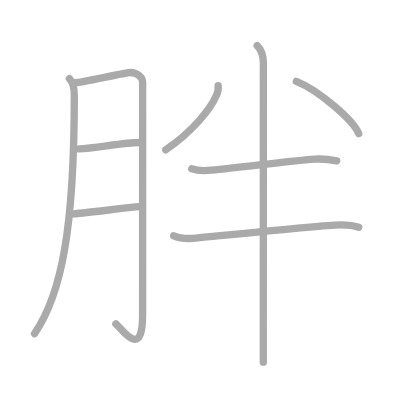
t = 0.00 s
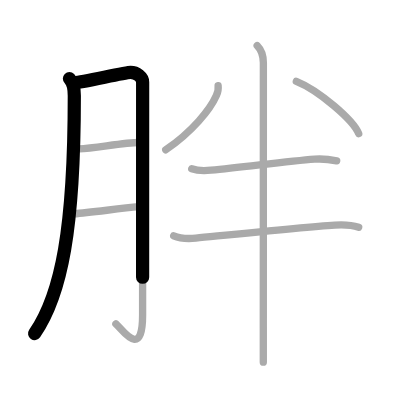
t = 1.75 s
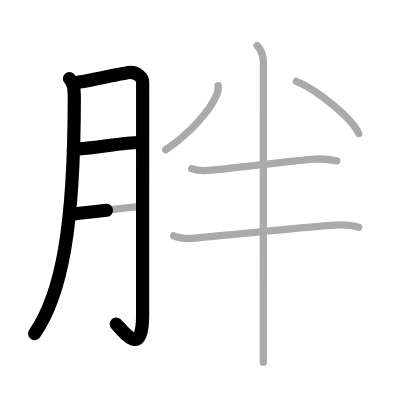
t = 3.50 s
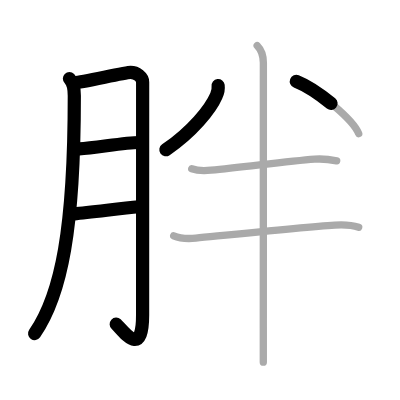
t = 5.50 s
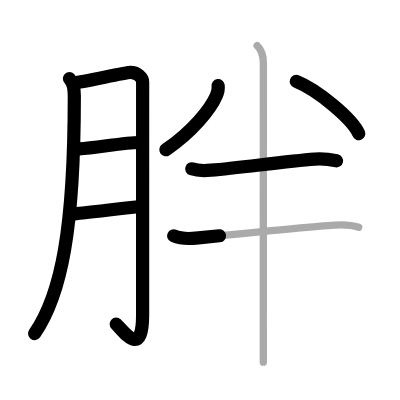
t = 7.25 s
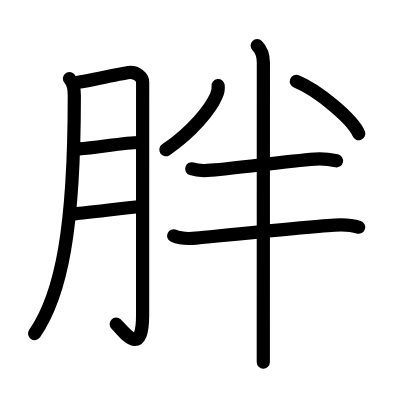
t = 9.00 s

The animated SVG that drew these frames (rendered in a browser with its animation timeline set to each time). Animation: 9 SMIL elements (animate=9); one cycle of 9.00 s.

<?xml version="1.0" standalone="no"?>
<!DOCTYPE svg PUBLIC "-//W3C//DTD SVG 1.1//EN"   "http://www.w3.org/Graphics/SVG/1.1/DTD/svg11.dtd">
<svg width="400px" height="400px"  version="1.1" xmlns="http://www.w3.org/2000/svg">
  <defs>
    <marker id="Triangle" viewBox="0 0 10 10" refX="0" refY="5" markerUnits="strokeWidth" markerWidth="3" style="stroke-opacity:0%;fill:#aaaaaa;" markerHeight="2" orient="auto">
      <path d="M 0 0 L 10 5 L 0 10 z" />
    </marker>
    
    <marker id="Arrow" viewBox="0 0 10 10" refX="5" refY="5" markerUnits="strokeWidth" markerWidth="1.8" style="stroke-opacity:0%;fill:#770000;" markerHeight="2" orient="auto">
      <path d="M 0 4 L 6 4 L 4 1 L 10 5 L 4 9 L 6 6 L 0 6 z" />
        <circle cx="5" cy="5" r="5" />
      </marker>
    
    <marker id="TriangleRed" viewBox="0 0 10 10" refX="0" refY="5" markerUnits="strokeWidth" markerWidth="3" style="stroke-opacity:0%;fill:#CC0000;" markerHeight="2" orient="auto">
      <path d="M 0 0 L 10 5 L 0 10 z" />
    </marker>
    
    <marker id="ArrowRed" viewBox="0 0 10 10" refX="5" refY="5" markerUnits="strokeWidth" markerWidth="1.8" style="stroke-opacity:0%;fill:#CC0000;" markerHeight="2" orient="auto">
      <path d="M 0 4 L 6 4 L 4 1 L 10 5 L 4 9 L 6 6 L 0 6 z" />
        <circle cx="5" cy="5" r="5" />
      </marker>
    
  </defs>
  
  <path style="fill:#ffffff; fill-opacity:100%; fill-rule:evenodd; stroke-width:0;" d="M 0 0 L 400px 0 L 400px 400px L 0 400px L 0 0" />

  <g transform="scale(3.6697247706422 3.6697247706422)">
<path style="fill:none; fill-opacity:0%; fill-rule:evenodd; stroke:#aaaaaa; stroke-opacity:100%; stroke-width: 1.5pt; stroke-linejoin:round; stroke-linecap:round;" d="M18.92 21.42c0.9 0.9 1.33 2.83 1.33 4.67c0 36.29-3.5 54.17-10.83 64.83"></path>
<path style="fill:none; fill-opacity:0%; fill-rule:evenodd; stroke:#aaaaaa; stroke-opacity:100%; stroke-width: 1.5pt; stroke-linejoin:round; stroke-linecap:round;" d="M20.25 22.58c2.04-0.06 13.81-2.83 15.33-2.83c1.67 0 3.29 1.29 3.29 2.63c0 3.16-0.01 45.53-0.01 63.49c0 12.35-5.54 3.87-7.28 2.39"></path>
<path style="fill:none; fill-opacity:0%; fill-rule:evenodd; stroke:#aaaaaa; stroke-opacity:100%; stroke-width: 1.5pt; stroke-linejoin:round; stroke-linecap:round;" d="M21.58 40.58c4.52-0.26 12.36-1.73 16.33-1.75"></path>
<path style="fill:none; fill-opacity:0%; fill-rule:evenodd; stroke:#aaaaaa; stroke-opacity:100%; stroke-width: 1.5pt; stroke-linejoin:round; stroke-linecap:round;" d="M20.18 58.27c4.69-0.39 12.37-1.46 17.62-1.94"></path>
<path style="fill:none; fill-opacity:0%; fill-rule:evenodd; stroke:#aaaaaa; stroke-opacity:100%; stroke-width: 1.5pt; stroke-linejoin:round; stroke-linecap:round;" d="M59.44 23.33c0.11 0.96-0.05 1.85-0.48 2.7c-1.65 3.79-6.58 9.85-13.79 14.8"></path>
<path style="fill:none; fill-opacity:0%; fill-rule:evenodd; stroke:#aaaaaa; stroke-opacity:100%; stroke-width: 1.5pt; stroke-linejoin:round; stroke-linecap:round;" d="M80.75 22.17c6.02 2.42 15.49 10.48 17 14.25"></path>
<path style="fill:none; fill-opacity:0%; fill-rule:evenodd; stroke:#aaaaaa; stroke-opacity:100%; stroke-width: 1.5pt; stroke-linejoin:round; stroke-linecap:round;" d="M52.25 46c1.66 0.58 3.53 0.54 5.25 0.38c8.68-0.79 20.5-2.41 28.26-3.01c2.3-0.17 3.78 0 5.99 0.46"></path>
<path style="fill:none; fill-opacity:0%; fill-rule:evenodd; stroke:#aaaaaa; stroke-opacity:100%; stroke-width: 1.5pt; stroke-linejoin:round; stroke-linecap:round;" d="M47.33 64.25c1.96 0.86 3.97 0.84 6.04 0.64c9.54-0.95 29.83-3.07 37.87-3.56c2.27-0.14 4.88 0.05 6.5 0.59"></path>
<path style="fill:none; fill-opacity:0%; fill-rule:evenodd; stroke:#aaaaaa; stroke-opacity:100%; stroke-width: 1.5pt; stroke-linejoin:round; stroke-linecap:round;" d="M70.08 12.42c1.19 1.19 1.69 2.83 1.69 4.7c0 0.86-0.01 50.27-0.02 72.14c0 4.58 0 7.96 0 9.42"></path>

<path style="fill:none; fill-opacity:0%; fill-rule:evenodd; stroke:#000000; stroke-opacity:100%; stroke-width: 2.7pt; stroke-linejoin:round; stroke-linecap:round;" d="M18.92 21.42c0.9 0.9 1.33 2.83 1.33 4.67c0 36.29-3.5 54.17-10.83 64.83" pathLength="100" stroke-dashoffset="100" stroke-dasharray="100 105"><animate id="dashAnim1" attributeName="stroke-dashoffset" from="100" to="0" dur="1s" calcMode="linear" fill="freeze"/></path>
<path style="fill:none; fill-opacity:0%; fill-rule:evenodd; stroke:#000000; stroke-opacity:100%; stroke-width: 2.7pt; stroke-linejoin:round; stroke-linecap:round;" d="M20.25 22.58c2.04-0.06 13.81-2.83 15.33-2.83c1.67 0 3.29 1.29 3.29 2.63c0 3.16-0.01 45.53-0.01 63.49c0 12.35-5.54 3.87-7.28 2.39" pathLength="100" stroke-dashoffset="100" stroke-dasharray="100 105"><animate id="dashAnim2" attributeName="stroke-dashoffset" from="100" to="0" dur="1s" calcMode="linear" begin="dashAnim1.end" fill="freeze"/></path>
<path style="fill:none; fill-opacity:0%; fill-rule:evenodd; stroke:#000000; stroke-opacity:100%; stroke-width: 2.7pt; stroke-linejoin:round; stroke-linecap:round;" d="M21.58 40.58c4.52-0.26 12.36-1.73 16.33-1.75" pathLength="100" stroke-dashoffset="100" stroke-dasharray="100 105"><animate id="dashAnim3" attributeName="stroke-dashoffset" from="100" to="0" dur="1s" calcMode="linear" begin="dashAnim2.end" fill="freeze"/></path>
<path style="fill:none; fill-opacity:0%; fill-rule:evenodd; stroke:#000000; stroke-opacity:100%; stroke-width: 2.7pt; stroke-linejoin:round; stroke-linecap:round;" d="M20.18 58.27c4.69-0.39 12.37-1.46 17.62-1.94" pathLength="100" stroke-dashoffset="100" stroke-dasharray="100 105"><animate id="dashAnim4" attributeName="stroke-dashoffset" from="100" to="0" dur="1s" calcMode="linear" begin="dashAnim3.end" fill="freeze"/></path>
<path style="fill:none; fill-opacity:0%; fill-rule:evenodd; stroke:#000000; stroke-opacity:100%; stroke-width: 2.7pt; stroke-linejoin:round; stroke-linecap:round;" d="M59.44 23.33c0.11 0.96-0.05 1.85-0.48 2.7c-1.65 3.79-6.58 9.85-13.79 14.8" pathLength="100" stroke-dashoffset="100" stroke-dasharray="100 105"><animate id="dashAnim5" attributeName="stroke-dashoffset" from="100" to="0" dur="1s" calcMode="linear" begin="dashAnim4.end" fill="freeze"/></path>
<path style="fill:none; fill-opacity:0%; fill-rule:evenodd; stroke:#000000; stroke-opacity:100%; stroke-width: 2.7pt; stroke-linejoin:round; stroke-linecap:round;" d="M80.75 22.17c6.02 2.42 15.49 10.48 17 14.25" pathLength="100" stroke-dashoffset="100" stroke-dasharray="100 105"><animate id="dashAnim6" attributeName="stroke-dashoffset" from="100" to="0" dur="1s" calcMode="linear" begin="dashAnim5.end" fill="freeze"/></path>
<path style="fill:none; fill-opacity:0%; fill-rule:evenodd; stroke:#000000; stroke-opacity:100%; stroke-width: 2.7pt; stroke-linejoin:round; stroke-linecap:round;" d="M52.25 46c1.66 0.58 3.53 0.54 5.25 0.38c8.68-0.79 20.5-2.41 28.26-3.01c2.3-0.17 3.78 0 5.99 0.46" pathLength="100" stroke-dashoffset="100" stroke-dasharray="100 105"><animate id="dashAnim7" attributeName="stroke-dashoffset" from="100" to="0" dur="1s" calcMode="linear" begin="dashAnim6.end" fill="freeze"/></path>
<path style="fill:none; fill-opacity:0%; fill-rule:evenodd; stroke:#000000; stroke-opacity:100%; stroke-width: 2.7pt; stroke-linejoin:round; stroke-linecap:round;" d="M47.33 64.25c1.96 0.86 3.97 0.84 6.04 0.64c9.54-0.95 29.83-3.07 37.87-3.56c2.27-0.14 4.88 0.05 6.5 0.59" pathLength="100" stroke-dashoffset="100" stroke-dasharray="100 105"><animate id="dashAnim8" attributeName="stroke-dashoffset" from="100" to="0" dur="1s" calcMode="linear" begin="dashAnim7.end" fill="freeze"/></path>
<path style="fill:none; fill-opacity:0%; fill-rule:evenodd; stroke:#000000; stroke-opacity:100%; stroke-width: 2.7pt; stroke-linejoin:round; stroke-linecap:round;" d="M70.08 12.42c1.19 1.19 1.69 2.83 1.69 4.7c0 0.86-0.01 50.27-0.02 72.14c0 4.58 0 7.96 0 9.42" pathLength="100" stroke-dashoffset="100" stroke-dasharray="100 105"><animate id="dashAnim9" attributeName="stroke-dashoffset" from="100" to="0" dur="1s" calcMode="linear" begin="dashAnim8.end" fill="freeze"/></path>

</g>

</svg>  
          
